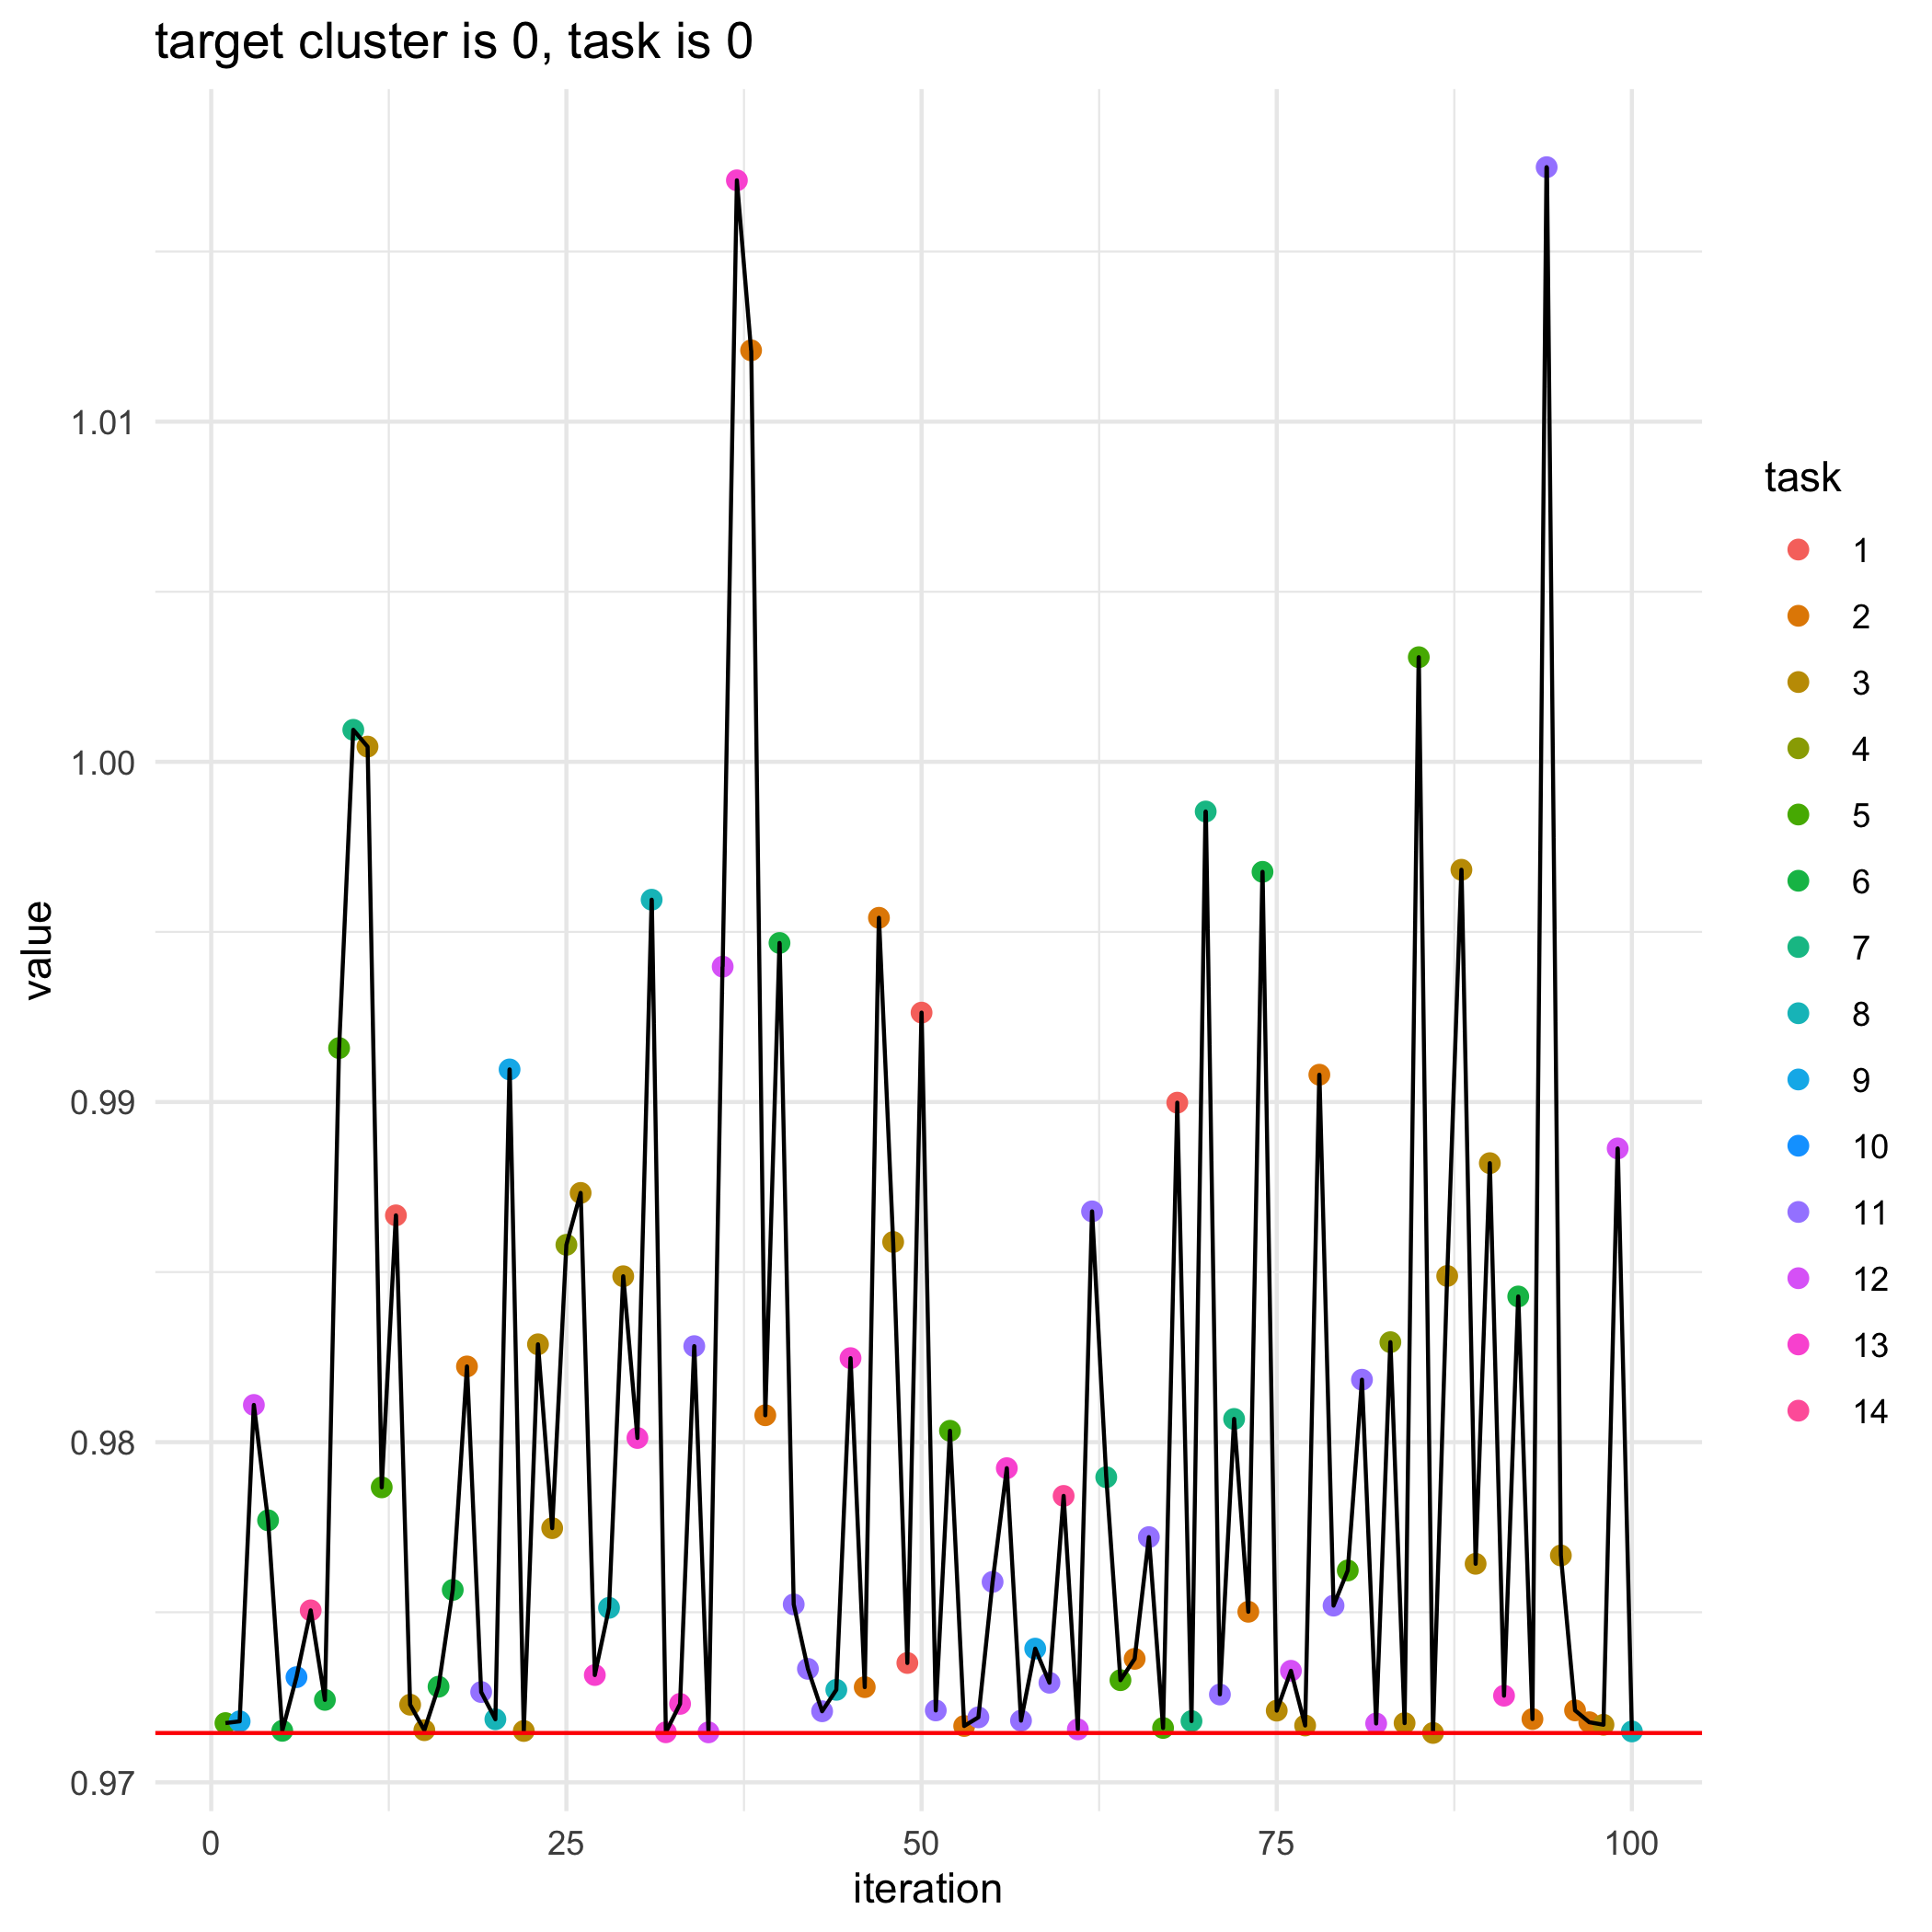

The file beside this chart, header and first rows:
, losses, bandit_selects
0, 0.9715, 
1, 0.9717, 5.0
2, 0.9718, 9.0
3, 0.9811, 12.0
4, 0.9777, 6.0
5, 0.9715, 6.0
6, 0.9731, 10.0
7, 0.9751, 14.0
8, 0.9724, 6.0
9, 0.9916, 5.0
10, 1.001, 7.0
11, 1, 3.0
12, 0.9787, 5.0
13, 0.9867, 1.0
14, 0.9723, 3.0
15, 0.9715, 3.0
16, 0.9728, 6.0
17, 0.9757, 6.0
18, 0.9822, 2.0
19, 0.9727, 11.0
20, 0.9719, 8.0
21, 0.991, 9.0
22, 0.9715, 3.0
23, 0.9829, 3.0
24, 0.9775, 3.0
25, 0.9858, 4.0
26, 0.9873, 3.0
27, 0.9732, 13.0
28, 0.9751, 8.0
29, 0.9849, 3.0
30, 0.9801, 13.0
31, 0.9959, 8.0
32, 0.9715, 13.0
33, 0.9723, 13.0
34, 0.9828, 11.0
35, 0.9715, 12.0
36, 0.994, 12.0
37, 1.017, 13.0
38, 1.012, 2.0
39, 0.9808, 2.0
40, 0.9947, 6.0
41, 0.9752, 11.0
42, 0.9733, 11.0
43, 0.9721, 11.0
44, 0.9727, 8.0
45, 0.9825, 13.0
46, 0.9728, 2.0
47, 0.9954, 2.0
48, 0.9859, 3.0
49, 0.9735, 1.0
50, 0.9926, 1.0
51, 0.9721, 11.0
52, 0.9803, 5.0
53, 0.9717, 2.0
54, 0.9719, 11.0
55, 0.9759, 11.0
56, 0.9792, 13.0
57, 0.9718, 11.0
58, 0.9739, 9.0
59, 0.9729, 11.0
... 41 more rows
